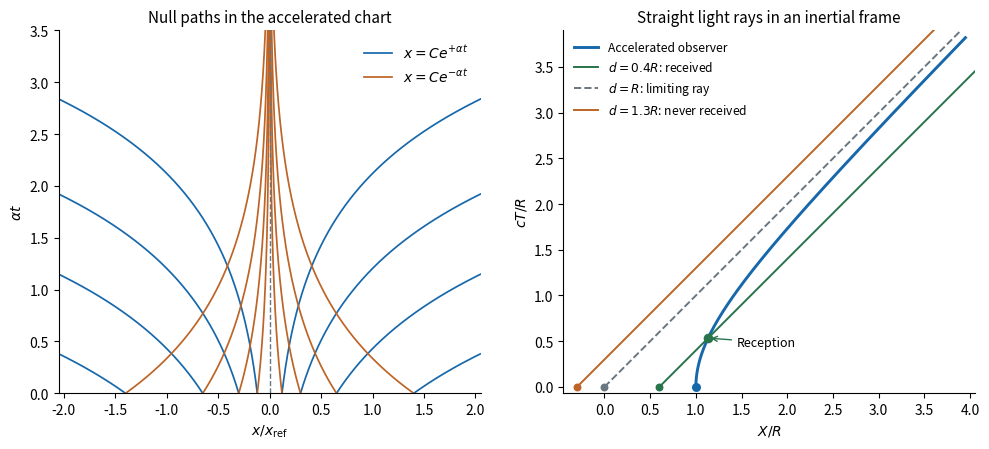

Write the Python code that produced this figure. (Note: this script raises an exception after producing the figure.)
"""Original Rindler null rays and accelerated reception; write PNG to cwd.

Tested with Python 3.14, NumPy and Matplotlib; see root pyproject.toml.
Inertial axes use the initial acceleration radius R=c^2/a. All light signals
are emitted at T=0; the observer is initially at rest at X=R.
"""

from pathlib import Path

import matplotlib

matplotlib.use("Agg")
import matplotlib.pyplot as plt
import numpy as np


def main():
    fig, axes = plt.subplots(1, 2, figsize=(10.0, 4.6), facecolor="white")
    time = np.linspace(0, 3.5, 1200)
    ax = axes[0]
    for sign, color in ((1, "#1768ab"), (-1, "#bd6426")):
        for count, initial in enumerate((.12, .3, .65, 1.4, -.12, -.3, -.65, -1.4)):
            position = initial * np.exp(sign*time)
            inside = abs(position) <= 2.05
            label = rf"$x=C e^{{{'+' if sign == 1 else '-'}\alpha t}}$" if count == 0 else None
            ax.plot(position[inside], time[inside], lw=1.25, color=color, label=label)
    ax.axvline(0, color="#697781", ls="--", lw=1)
    ax.set(xlim=(-2.05, 2.05), ylim=(0, 3.5), xlabel=r"$x/x_{\rm ref}$", ylabel=r"$\alpha t$")
    ax.set_title("Null paths in the accelerated chart", fontsize=11)
    ax.legend(frameon=False, fontsize=10, loc="upper right")

    ax = axes[1]
    rapidity = np.linspace(0, 2.05, 700)
    ax.plot(np.cosh(rapidity), np.sinh(rapidity), color="#1768ab", lw=2.1,
            label="Accelerated observer")
    inertial_time = np.linspace(0, 3.9, 700)
    for separation, color, style, label in (
            (.4, "#28744b", "-", r"$d=0.4R$: received"),
            (1., "#697781", "--", r"$d=R$: limiting ray"),
            (1.3, "#bd6426", "-", r"$d=1.3R$: never received")):
        initial = 1-separation
        ax.plot(initial + inertial_time, inertial_time, color=color, ls=style, lw=1.4, label=label)
        ax.scatter([initial], [0], s=22, color=color, zorder=4)
    eta_receive = -np.log(.6)
    receiver_x = np.cosh(eta_receive)
    receiver_t = np.sinh(eta_receive)
    ax.scatter([receiver_x], [receiver_t], s=35, color="#28744b", zorder=5)
    ax.annotate("Reception", xy=(receiver_x, receiver_t), xytext=(1.45, .45),
                arrowprops={"arrowstyle": "->", "color": "#28744b"}, fontsize=9)
    ax.scatter([1], [0], s=30, color="#1768ab", zorder=5)
    ax.set(xlim=(-.45, 4.05), ylim=(-.07, 3.9), xlabel=r"$X/R$", ylabel=r"$cT/R$", aspect="equal")
    ax.set_title("Straight light rays in an inertial frame", fontsize=11)
    ax.legend(frameon=False, fontsize=8.7, loc="upper left")
    for ax in axes:
        ax.spines[["top", "right"]].set_visible(False)
    fig.tight_layout(w_pad=2)
    fig.savefig(Path.cwd() / (Path(__file__).stem + ".png"), dpi=125, facecolor="white")
    plt.close(fig)


if __name__ == "__main__":
    main()
